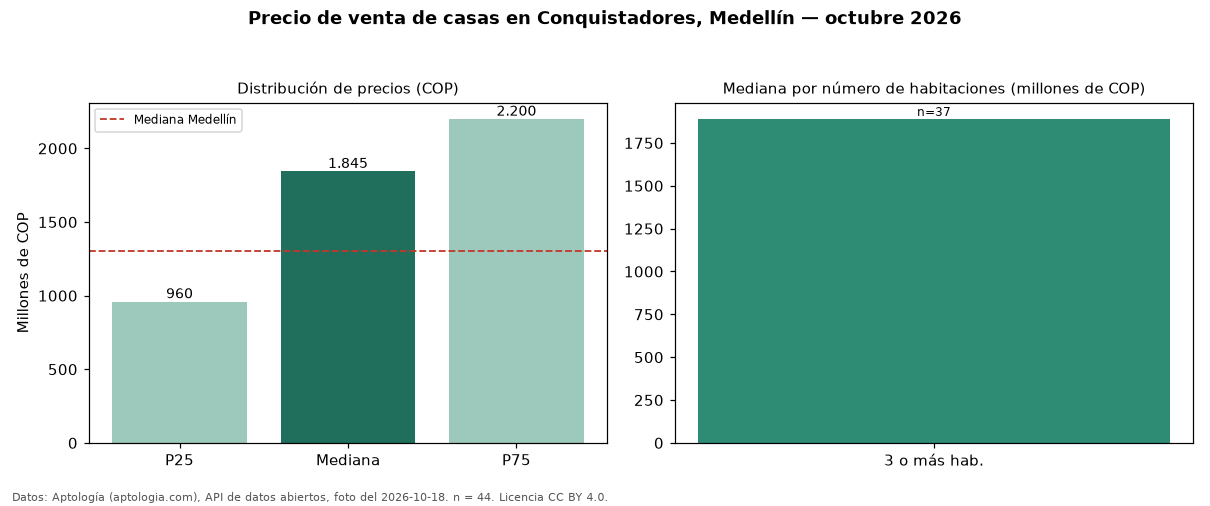

Values plotted in this chart, from the file beside it:
seccion, metrica, valor_cop, n
precio, p25, 960000000, 44
precio, mediana, 1845000000, 44
precio, p75, 2200000000, 44
precio, minimo, 550000000, 44
precio, maximo, 3700000000, 44
parqueadero, avisos_con_parqueadero, 23, 44
parqueadero, mediana_con_parqueadero, 2000000000, 23
habitaciones, 3+, 1890000000, 37
ciudad, mediana_ciudad, 1300000000, 
fuente, fecha_foto, 2026-10-18, 
fuente, atribucion, https://www.aptologia.com/casas-en-venta…, 
